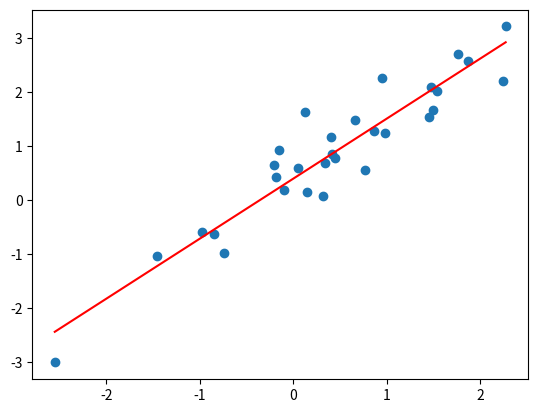

Write Python code to recreate this figure.
# "INFOF422 Statistical foundations of machine learning" course
# lin_uni.py
# Example of univariate linear regression

import numpy as np
import matplotlib.pyplot as plt

# Set random seed for reproducibility
np.random.seed(0)

# Generate data
N = 30
sigma_w = 0.5
X = np.random.normal(size=N)
W = np.random.normal(scale=0.5, size=N)

beta0 = 1/2
beta1 = 1.2
Y = beta0 + beta1 * X + W

# Create scatter plot
plt.figure()
plt.scatter(X, Y)

# Calculate means
xhat = np.mean(X)
yhat = np.mean(Y)

# Calculate sums for least squares
Sxy = np.sum((X - xhat) * Y)
Sxx = np.sum((X - xhat) * X)

# Univariate least-squares
betahat1 = Sxy / Sxx
betahat0 = yhat - betahat1 * xhat

# Plot regression line
X_sorted = np.sort(X)
plt.plot(X_sorted, betahat0 + X_sorted * betahat1, 'r-')
plt.show()
